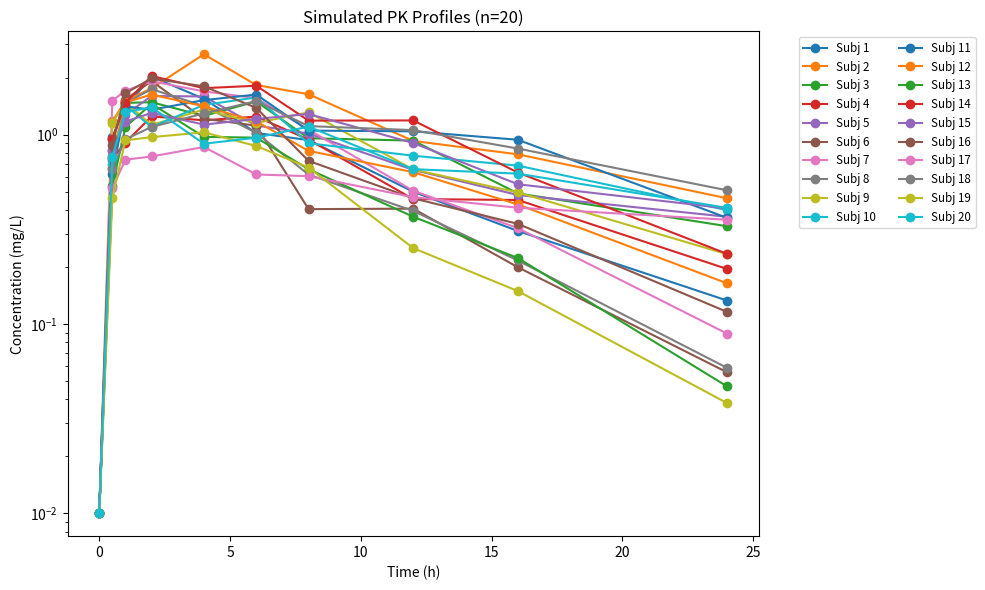

This figure's Python source: (Note: this script raises an exception after producing the figure.)
import numpy as np
import pandas as pd
import matplotlib.pyplot as plt

np.random.seed(42)  # Set seed for reproducibility

# Simulation parameters
n_subjects = 20
time_points = np.array([0, 0.5, 1, 2, 4, 6, 8, 12, 16, 24])
DOSE = 100  # mg

# Typical PK parameters (one-compartment SC)
TV_CL = 5.0  # L/h
TV_V = 50.0  # L
TV_KA = 1.2  # 1/h (typical absorption rate constant)
F = 1.0      # Bioavailability (fraction absorbed)

# Inter-individual variability (log-normal)
omega_cl = 0.3  # 30% CV
omega_v = 0.2   # 20% CV
omega_ka = 0.25 # 25% CV (added for ka)

# Residual error (proportional)
sigma = 0.15  # 15% CV

records = []

for subj in range(1, n_subjects + 1):
    # Simulate individual PK parameters
    CL = TV_CL * np.exp(np.random.normal(0, omega_cl))
    V = TV_V * np.exp(np.random.normal(0, omega_v))
    KA = TV_KA * np.exp(np.random.normal(0, omega_ka))
    k = CL / V
    for t in time_points:
        # One-compartment SC: C = (F*DOSE*KA)/(V*(KA-k)) * (exp(-k*t) - exp(-KA*t))
        if abs(KA - k) < 1e-6:
            # Avoid division by zero if KA ~ k
            true_conc = (F * DOSE / V) * t * KA * np.exp(-k * t)
        else:
            true_conc = (F * DOSE * KA) / (V * (KA - k)) * (np.exp(-k * t) - np.exp(-KA * t))
        # Add proportional residual error
        obs_conc = true_conc * (1 + np.random.normal(0, sigma))
        records.append({
            'ID': subj,
            'TIME': t,
            'DV': max(obs_conc, 0.01),  # avoid negative concentrations
            'AMT': DOSE if t == 0 else 0,
            'EVID': 1 if t == 0 else 0
        })

# Create DataFrame
sim_df = pd.DataFrame(records)

# Plot
plt.figure(figsize=(10, 6))
for subj in range(1, n_subjects + 1):
    subj_data = sim_df[sim_df['ID'] == subj]
    plt.plot(subj_data['TIME'], subj_data['DV'], marker='o', label=f'Subj {subj}')
plt.xlabel('Time (h)')
plt.ylabel('Concentration (mg/L)')
plt.title('Simulated PK Profiles (n=20)')
plt.yscale('log')
plt.legend(bbox_to_anchor=(1.05, 1), loc='upper left', fontsize='small', ncol=2)
plt.tight_layout()
plt.show()

# Optionally, save to CSV
sim_df.to_csv('data/simulated_pk_data.csv', index=False)
